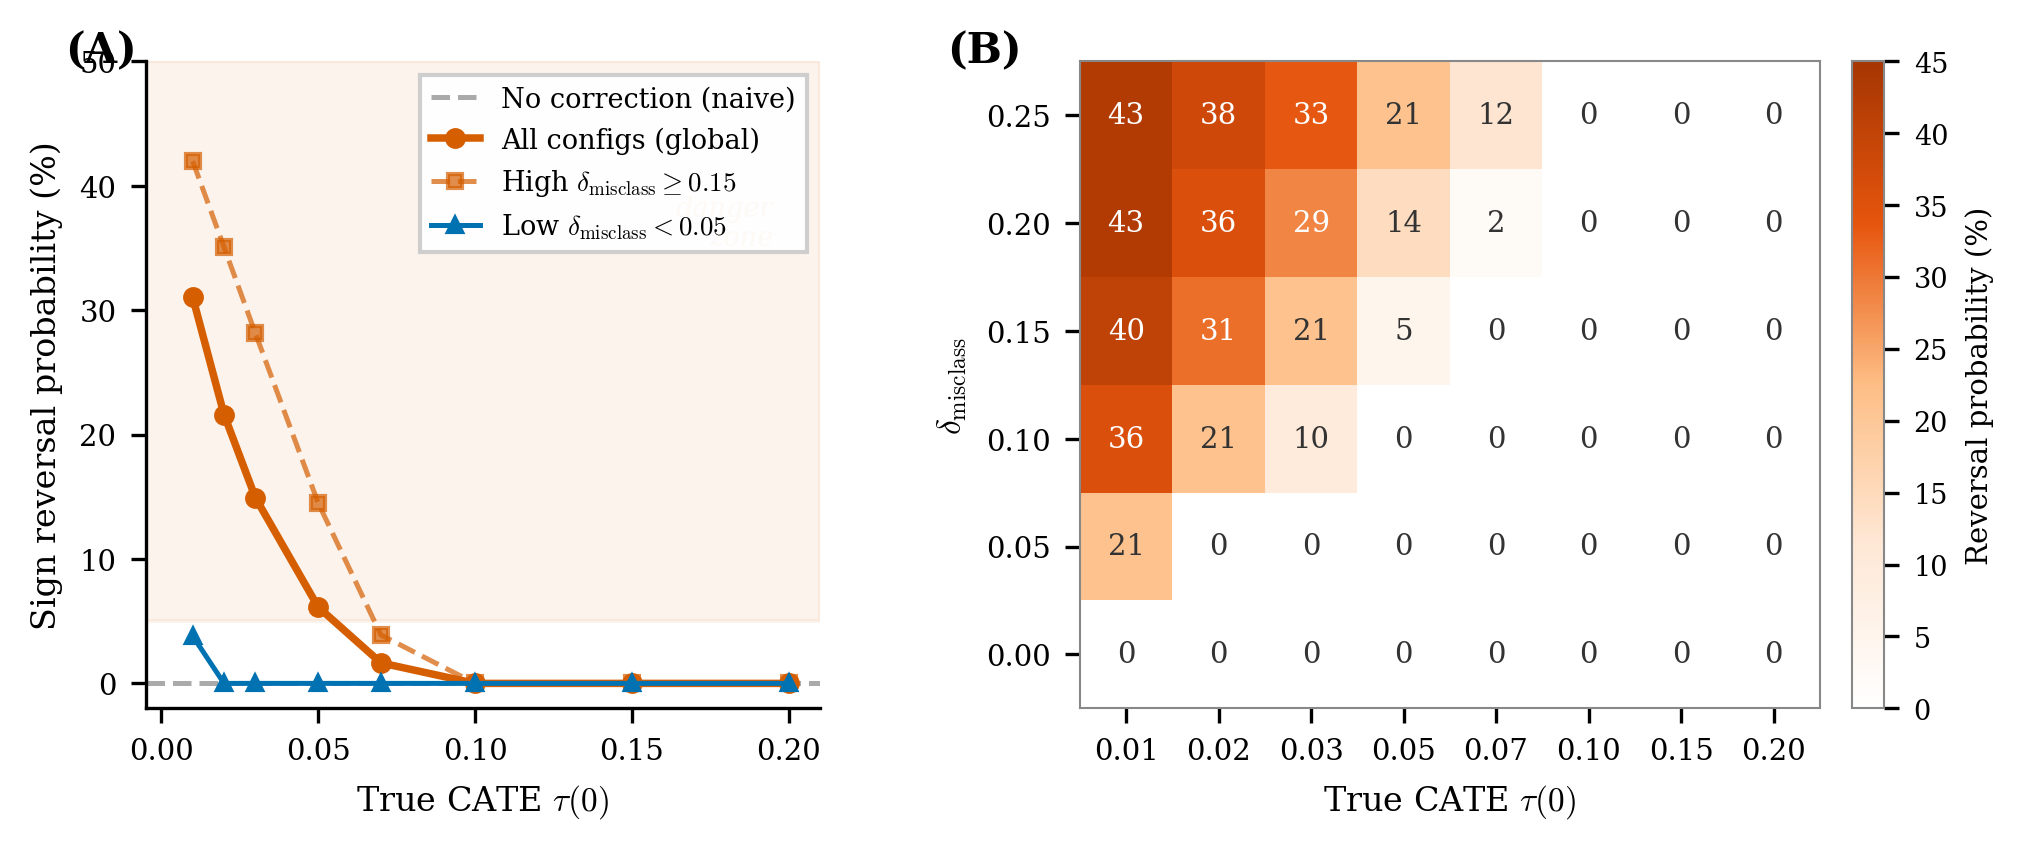

Data behind this chart, as committed beside it:
tau_z0, delta_misclass, delta_cate, n_configs, n_rev_global, pct_rev_global
0.01, 0.0, 0.0, 2, 0, 0.0
0.01, 0.0, 0.025, 2, 0, 0.0
0.01, 0.0, 0.05, 2, 0, 0.0
0.01, 0.0, 0.075, 2, 0, 0.0
0.01, 0.0, 0.1, 2, 0, 0.0
0.01, 0.0, 0.125, 2, 0, 0.0
0.01, 0.0, 0.15, 2, 0, 0.0
0.01, 0.0, 0.175, 2, 0, 0.0
0.01, 0.0, 0.2, 2, 0, 0.0
0.01, 0.0, 0.225, 2, 0, 0.0
0.01, 0.0, 0.25, 2, 0, 0.0
0.01, 0.0, 0.275, 2, 0, 0.0
0.01, 0.0, 0.3, 2, 0, 0.0
0.01, 0.0, 0.325, 2, 0, 0.0
0.01, 0.0, 0.35, 2, 0, 0.0
0.01, 0.0, 0.375, 2, 0, 0.0
0.01, 0.0, 0.4, 2, 0, 0.0
0.01, 0.0, 0.425, 2, 0, 0.0
0.01, 0.0, 0.45, 2, 0, 0.0
0.01, 0.0, 0.475, 2, 0, 0.0
0.01, 0.0, 0.5, 2, 0, 0.0
0.01, 0.01, 0.0, 2, 0, 0.0
0.01, 0.01, 0.025, 2, 0, 0.0
0.01, 0.01, 0.05, 2, 0, 0.0
0.01, 0.01, 0.075, 2, 0, 0.0
0.01, 0.01, 0.1, 2, 0, 0.0
0.01, 0.01, 0.125, 2, 0, 0.0
0.01, 0.01, 0.15, 2, 0, 0.0
0.01, 0.01, 0.175, 2, 0, 0.0
0.01, 0.01, 0.2, 2, 0, 0.0
0.01, 0.01, 0.225, 2, 0, 0.0
0.01, 0.01, 0.25, 2, 0, 0.0
0.01, 0.01, 0.275, 2, 0, 0.0
0.01, 0.01, 0.3, 2, 0, 0.0
0.01, 0.01, 0.325, 2, 0, 0.0
0.01, 0.01, 0.35, 2, 0, 0.0
0.01, 0.01, 0.375, 2, 0, 0.0
0.01, 0.01, 0.4, 2, 0, 0.0
0.01, 0.01, 0.425, 2, 0, 0.0
0.01, 0.01, 0.45, 2, 0, 0.0
0.01, 0.01, 0.475, 2, 0, 0.0
0.01, 0.01, 0.5, 2, 0, 0.0
0.01, 0.02, 0.0, 2, 0, 0.0
0.01, 0.02, 0.025, 2, 0, 0.0
0.01, 0.02, 0.05, 2, 0, 0.0
0.01, 0.02, 0.075, 2, 0, 0.0
0.01, 0.02, 0.1, 2, 0, 0.0
0.01, 0.02, 0.125, 2, 0, 0.0
0.01, 0.02, 0.15, 2, 0, 0.0
0.01, 0.02, 0.175, 2, 0, 0.0
0.01, 0.02, 0.2, 2, 0, 0.0
0.01, 0.02, 0.225, 2, 0, 0.0
0.01, 0.02, 0.25, 2, 0, 0.0
0.01, 0.02, 0.275, 2, 0, 0.0
0.01, 0.02, 0.3, 2, 0, 0.0
0.01, 0.02, 0.325, 2, 0, 0.0
0.01, 0.02, 0.35, 2, 0, 0.0
0.01, 0.02, 0.375, 2, 0, 0.0
0.01, 0.02, 0.4, 2, 0, 0.0
0.01, 0.02, 0.425, 2, 0, 0.0
... 4,308 more rows
